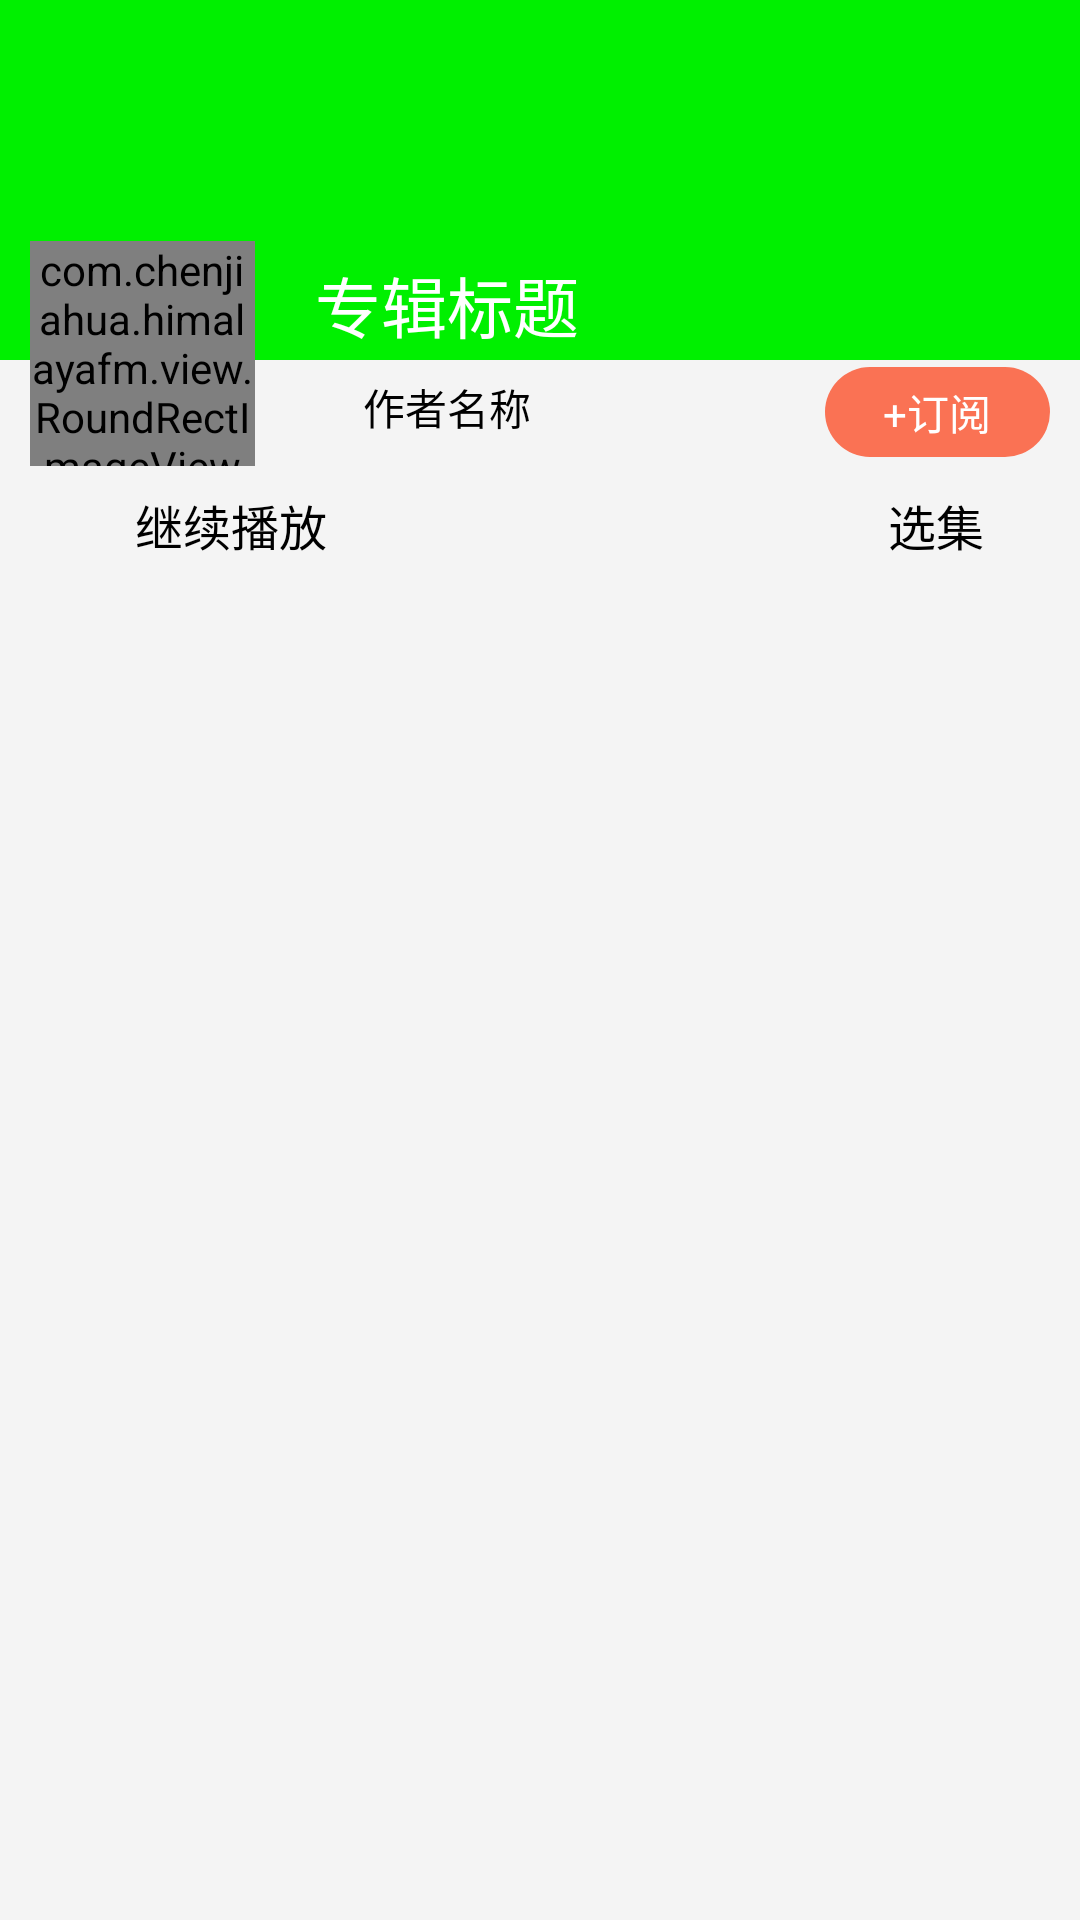

Reconstruct the res/layout file that produces this screen, plus the resources it refers to.
<!-- AndroidManifest.xml: application theme AppTheme -->
<!-- res/layout/activity_detail.xml -->
<?xml version="1.0" encoding="utf-8"?>
<RelativeLayout xmlns:android="http://schemas.android.com/apk/res/android" android:layout_width="match_parent"
    android:layout_height="match_parent"
    android:background="#fff4f4f4">

<ImageView
    android:id="@+id/iv_large_cover"
    android:layout_width="match_parent"
    android:layout_height="120dp"
    android:scaleType="fitXY"
    android:background="#00f000"/>

    <com.example.himalayafm.view.RoundRectImageView
        android:id="@+id/iv_small_cover"
        android:layout_width="75dp"
        android:layout_height="75dp"
        android:background="#00000000"
        android:layout_marginTop="-40dp"
        android:layout_marginStart="10dp"
        android:layout_below="@id/iv_large_cover"/>

    <LinearLayout
        android:id="@+id/track_info_widget"
        android:layout_width="wrap_content"
        android:layout_height="wrap_content"
        android:orientation="vertical"
        android:layout_toRightOf="@id/iv_small_cover"
        android:layout_below="@id/iv_large_cover"
        android:layout_marginTop="-40dp"
        android:layout_marginStart="20dp">

        <TextView
            android:id="@+id/track_title_text"
            android:layout_width="wrap_content"
            android:layout_height="30dp"
            android:layout_marginTop="5dp"
            android:textColor="@android:color/white"
            android:textSize="22sp"
            android:text="专辑标题"/>

        <TextView
            android:id="@+id/track_author_name"
            android:layout_width="wrap_content"
            android:layout_height="wrap_content"
            android:text="作者名称"
            android:textColor="@android:color/black"
            android:layout_marginTop="10dp"
            android:layout_gravity="center_horizontal" />
    </LinearLayout>


    <RelativeLayout
        android:id="@+id/detail_book_widget"
        android:layout_width="match_parent"
        android:layout_height="35dp"
        android:layout_below="@id/iv_large_cover">

        <TextView
            android:id="@+id/button_2_book"
            android:layout_width="75dp"
            android:layout_height="30dp"
            android:background="@drawable/shape_subscription_bg"
            android:layout_alignParentEnd="true"
            android:layout_centerVertical="true"
            android:layout_marginEnd="10dp"
            android:text="+订阅"
            android:textColor="@android:color/white"
            android:gravity="center"/>
    </RelativeLayout>


    <RelativeLayout
        android:id="@+id/play_control_widget"
        android:layout_width="match_parent"
        android:layout_height="40dp"
        android:layout_below="@id/detail_book_widget">

        <ImageView
            android:id="@+id/detail_play_control_iv"
            android:layout_marginStart="6dp"
            android:layout_width="39dp"
            android:layout_height="39dp"
            android:src="@mipmap/play_black_normal"
            android:layout_centerVertical="true"
            android:padding="10dp"/>

        <TextView
            android:id="@+id/detail_play_control_tv"
            android:layout_width="wrap_content"
            android:layout_height="wrap_content"
            android:text="继续播放"
            android:textSize="16sp"
            android:layout_toRightOf="@id/detail_play_control_iv"
            android:textColor="@android:color/black"
            android:layout_centerVertical="true" />

        <TextView
            android:id="@+id/selected_tracks"
            android:layout_width="wrap_content"
            android:layout_height="wrap_content"
            android:text="选集"
            android:textSize="16sp"
            android:textColor="@android:color/black"
            android:layout_toLeftOf="@id/arrow_icon_iv"
            android:layout_centerVertical="true"
            android:layout_marginEnd="5dp"/>
        
        <ImageView
            android:id="@+id/arrow_icon_iv"
            android:layout_width="12dp"
            android:layout_height="6dp"
            android:layout_marginEnd="15dp"
            android:layout_alignParentEnd="true"
            android:src="@mipmap/arrow_icon"
            android:layout_centerVertical="true"/>


    </RelativeLayout>

    <androidx.recyclerview.widget.RecyclerView
        android:layout_below="@id/play_control_widget"
        android:id="@+id/detail_content_view"
        android:layout_width="match_parent"
        android:layout_height="match_parent"/>

</RelativeLayout>
<!-- resources referenced by this layout -->
<resources>
  <!-- drawable shape_subscription_bg (drawable) -->
  <?xml version="1.0" encoding="utf-8"?>
  <shape xmlns:android="http://schemas.android.com/apk/res/android" android:shape="rectangle">
      <size android:width="75dp"
          android:height="50dp"/>
  
      <solid android:color="@color/himalaya_color"/>
      <corners android:radius="15dp"/>
  
  </shape>
  <style name="AppTheme" parent="Theme.AppCompat.Light.NoActionBar">
          
          <item name="colorPrimary">@color/himalaya_color</item>
          <item name="colorPrimaryDark">@color/himalaya_color</item>
          <item name="colorAccent">@color/himalaya_color</item>
      </style>
  <color name="himalaya_color">#FA7254</color>
</resources>
